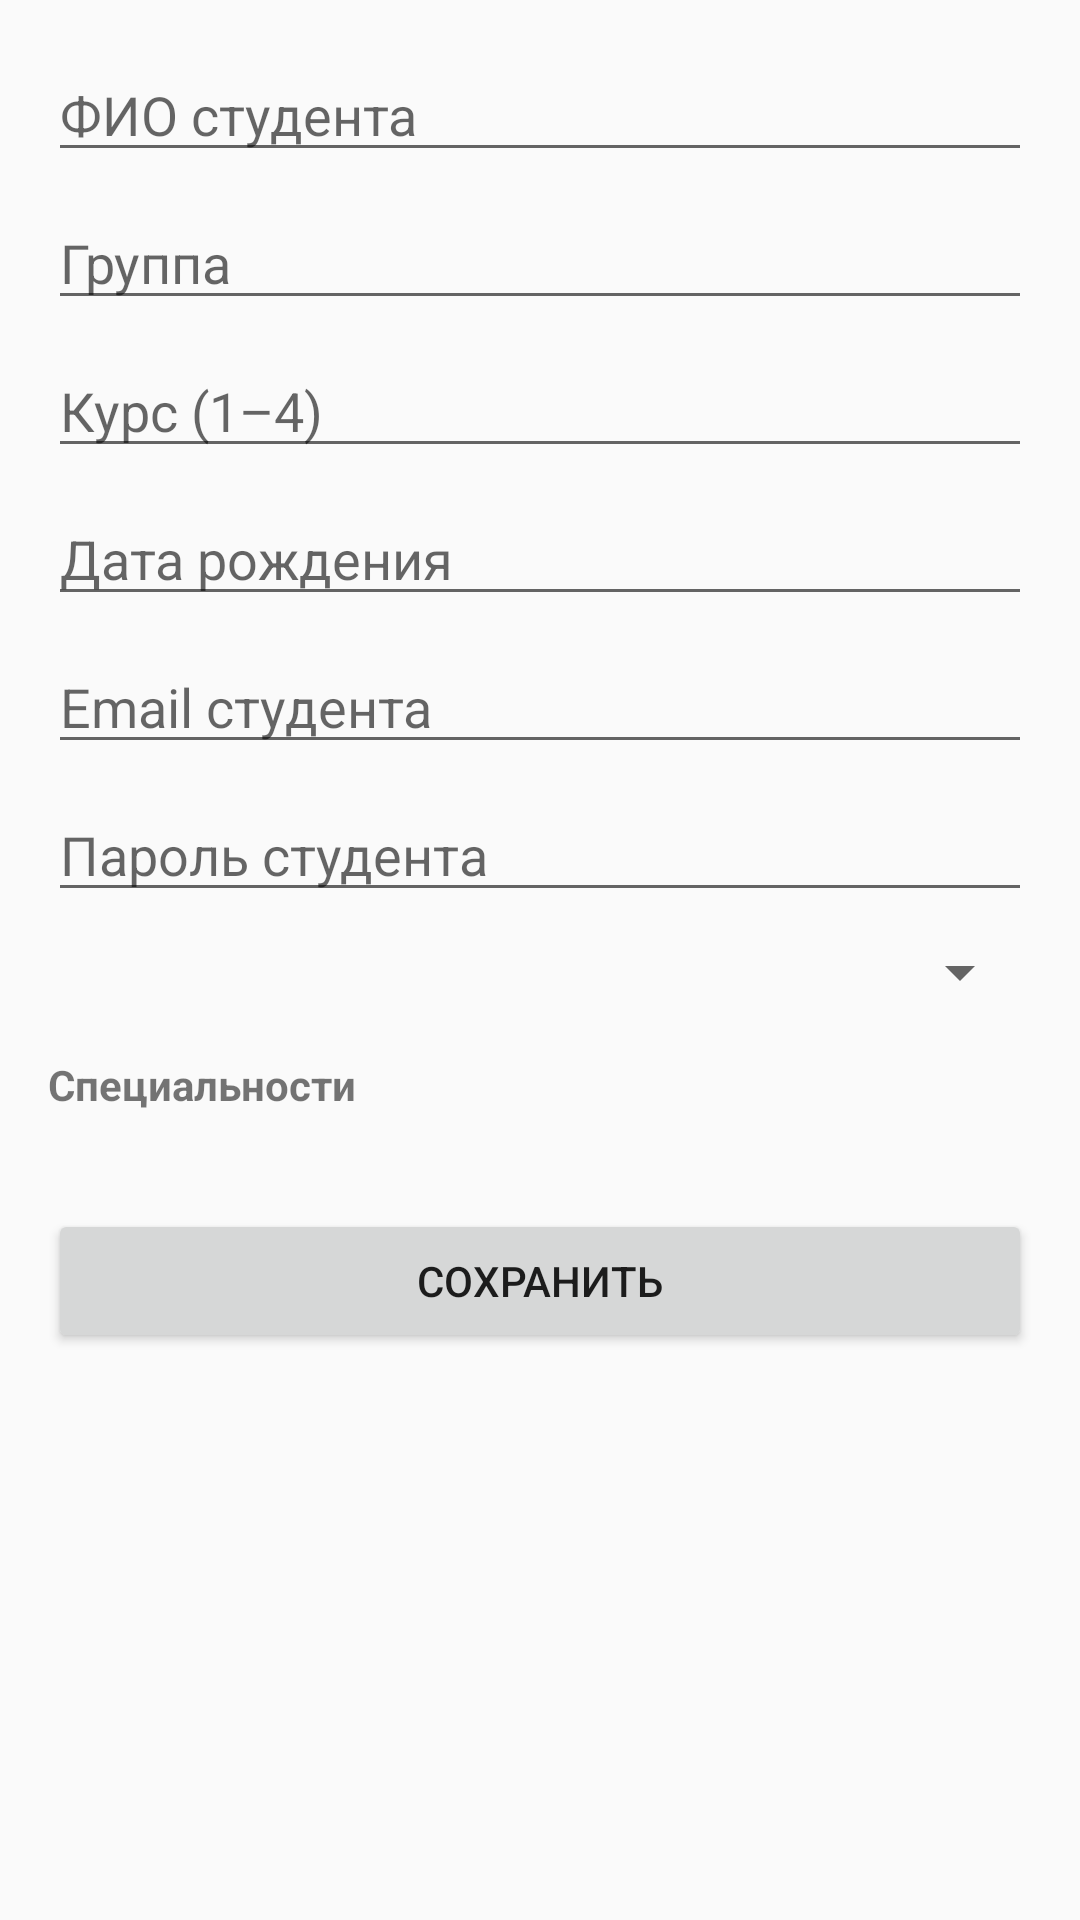

This screen was rendered from an Android layout file. Write that file and the resources it references.
<!-- AndroidManifest.xml: application theme Theme.College -->
<!-- res/layout/fragment_add_student.xml -->
<?xml version="1.0" encoding="utf-8"?>
<ScrollView xmlns:android="http://schemas.android.com/apk/res/android"
    android:layout_width="match_parent"
    android:layout_height="match_parent"
    android:padding="16dp">

    <LinearLayout
        android:layout_width="match_parent"
        android:layout_height="wrap_content"
        android:orientation="vertical">

        <EditText
            android:id="@+id/editFullName"
            android:layout_width="match_parent"
            android:layout_height="wrap_content"
            android:hint="ФИО студента" />

        <EditText
            android:id="@+id/editGroup"
            android:layout_width="match_parent"
            android:layout_height="wrap_content"
            android:hint="Группа"
            android:layout_marginTop="8dp" />

        <EditText
            android:id="@+id/editCourse"
            android:layout_width="match_parent"
            android:layout_height="wrap_content"
            android:hint="Курс (1–4)"
            android:inputType="number"
            android:layout_marginTop="8dp" />

        <EditText
            android:id="@+id/editBirthDate"
            android:layout_width="match_parent"
            android:layout_height="wrap_content"
            android:hint="Дата рождения"
            android:focusable="false"
            android:clickable="true"
            android:layout_marginTop="8dp" />

        <EditText
            android:id="@+id/editEmail"
            android:layout_width="match_parent"
            android:layout_height="wrap_content"
            android:hint="Email студента"
            android:inputType="textEmailAddress"
            android:layout_marginTop="8dp" />

        <EditText
            android:id="@+id/editPassword"
            android:layout_width="match_parent"
            android:layout_height="wrap_content"
            android:hint="Пароль студента"
            android:inputType="textPassword"
            android:layout_marginTop="8dp" />

        <Spinner
            android:id="@+id/spinnerPhoto"
            android:layout_width="match_parent"
            android:layout_height="wrap_content"
            android:layout_marginTop="8dp" />

        <TextView
            android:layout_width="match_parent"
            android:layout_height="wrap_content"
            android:text="Специальности"
            android:layout_marginTop="16dp"
            android:textStyle="bold" />

        <LinearLayout
            android:id="@+id/specialtiesContainer"
            android:layout_width="match_parent"
            android:layout_height="wrap_content"
            android:orientation="vertical"
            android:layout_marginTop="8dp" />

        <Button
            android:id="@+id/buttonSave"
            android:layout_width="match_parent"
            android:layout_height="wrap_content"
            android:text="Сохранить"
            android:layout_marginTop="24dp" />

    </LinearLayout>
</ScrollView>
<!-- resources referenced by this layout -->
<resources>
  <style name="Theme.College" parent="Base.Theme.College" />
  <style name="Base.Theme.College" parent="Theme.AppCompat.DayNight.NoActionBar">
          
          
      </style>
</resources>
